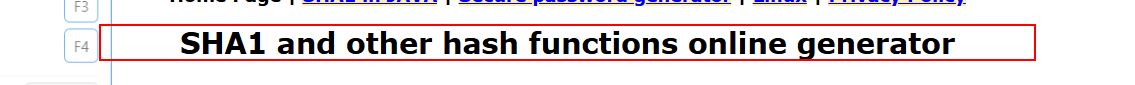
Workflow: SHA1OnlineWebpage_Launch

Step 1 [try]: find the heading 'SHA1 and other hash functions online generator' in window 'SHA1 online' (msedge.exe)
